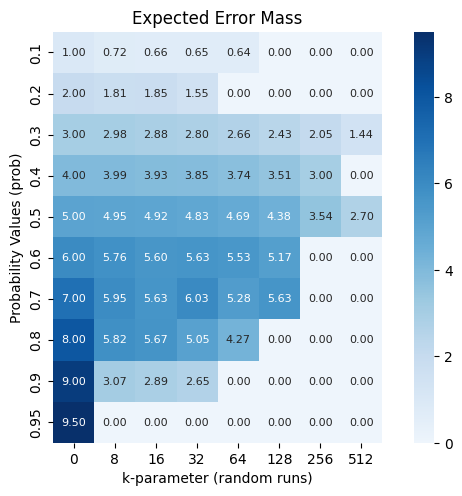

Recreate this plot in Python.
import numpy as np
import seaborn as sn
import matplotlib.pyplot as plt

data = [
    [1, 0.72, 0.66, 0.65, 0.64, 0.0, 0.0, 0.0],
    [2, 1.81, 1.85, 1.55, 0.0, 0.0, 0.0, 0.0],
    [3, 2.975, 2.88, 2.80, 2.66, 2.43, 2.05, 1.44],
    [4, 3.99, 3.93, 3.85, 3.74, 3.51, 3.00, 0.0],
    [5, 4.95, 4.92, 4.83, 4.694, 4.38, 3.54, 2.70],
    [6, 5.76, 5.60, 5.63, 5.53, 5.17, 0.0, 0.0],
    [7, 5.95, 5.63, 6.03, 5.28, 5.63, 0.0, 0.0],
    [8, 5.82, 5.67, 5.05, 4.27, 0.0, 0.0, 0.0],
    [9, 3.07, 2.89, 2.65, 0.0, 0.0, 0.0, 0.0],
    [9.5, 0.0, 0.0, 0.0, 0.0, 0.0, 0.0, 0.0],
]

# setting the parameter values
xticklabels = [0, 8, 16, 32, 64, 128, 256, 512]
yticklabels = [0.10, 0.20, 0.30, 0.40, 0.50, 0.60, 0.70, 0.80, 0.90, 0.95]

# plotting the heatmap
ax = sn.heatmap(
    data=data,
    xticklabels=xticklabels,
    yticklabels=yticklabels,
    cmap="Blues",
    # cmap="viridis",
    vmin=0.0,
    vmax=9.5,
    center=4.5,
    annot=True,
    annot_kws={"fontsize": 8},
    square=True,
    fmt=".2f",
    robust=True,
)

ax.set(
    title="Expected Error Mass",
    xlabel="k-parameter (random runs)",
    ylabel="Probability Values (prob)",
)

sn.set(font_scale=0.1)  # set fontsize 0.1

# displaying the plotted heatmap
plt.tight_layout()
plt.savefig("prob_vs_k.png", dpi=120)
